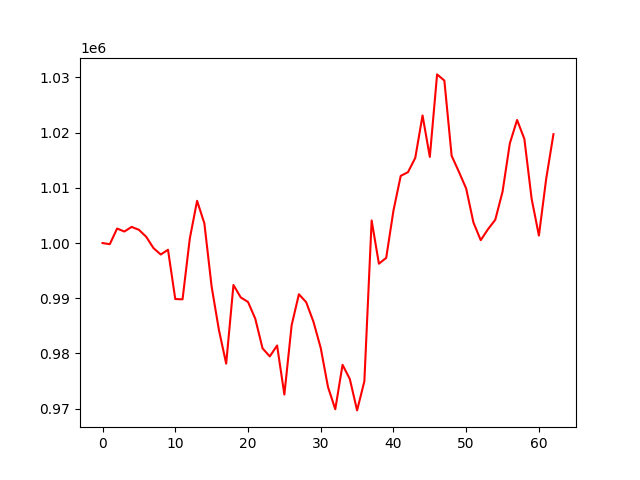

The file beside this chart, header and first rows:
account_value, date, daily_return
1000000, 2023-04-11, 
999796, 2023-04-12, -0.0002039
1002629, 2023-04-13, 0.002834
1002089, 2023-04-14, -0.0005384
1002927, 2023-04-17, 0.0008361
1002398, 2023-04-18, -0.0005273
1001142, 2023-04-19, -0.001253
999095, 2023-04-20, -0.002045
997923, 2023-04-21, -0.001173
998781, 2023-04-24, 0.0008599
989861, 2023-04-25, -0.008931
989808, 2023-04-26, -5.316027490764874e-05
1000840, 2023-04-27, 0.01115
1007649, 2023-04-28, 0.006803
1003569, 2023-05-01, -0.004049
992099, 2023-05-02, -0.01143
984258, 2023-05-03, -0.007903
978158, 2023-05-04, -0.006198
992401, 2023-05-05, 0.01456
990154, 2023-05-08, -0.002264
989333, 2023-05-09, -0.0008289
986296, 2023-05-10, -0.003069
980921, 2023-05-11, -0.00545
979467, 2023-05-12, -0.001482
981442, 2023-05-15, 0.002016
972554, 2023-05-16, -0.009056
985115, 2023-05-17, 0.01292
990726, 2023-05-18, 0.005695
989284, 2023-05-19, -0.001455
985745, 2023-05-22, -0.003578
980992, 2023-05-23, -0.004821
973919, 2023-05-24, -0.00721
969890, 2023-05-25, -0.004137
977943, 2023-05-26, 0.008302
975369, 2023-05-30, -0.002632
969684, 2023-05-31, -0.005828
974963, 2023-06-01, 0.005444
1004096, 2023-06-02, 0.02988
996259, 2023-06-05, -0.007804
997307, 2023-06-06, 0.001052
1005875, 2023-06-07, 0.008591
1012172, 2023-06-08, 0.00626
1012842, 2023-06-09, 0.0006618
1015434, 2023-06-12, 0.002559
1023116, 2023-06-13, 0.007566
1015610, 2023-06-14, -0.007336
1030553, 2023-06-15, 0.01471
1029437, 2023-06-16, -0.001083
1015806, 2023-06-20, -0.01324
1012911, 2023-06-21, -0.00285
1009864, 2023-06-22, -0.003008
1003714, 2023-06-23, -0.00609
1000522, 2023-06-26, -0.00318
1002511, 2023-06-27, 0.001988
1004218, 2023-06-28, 0.001702
1009302, 2023-06-29, 0.005062
1018049, 2023-06-30, 0.008667
1022295, 2023-07-03, 0.004171
1018856, 2023-07-05, -0.003364
1008014, 2023-07-06, -0.01064
... 3 more rows
